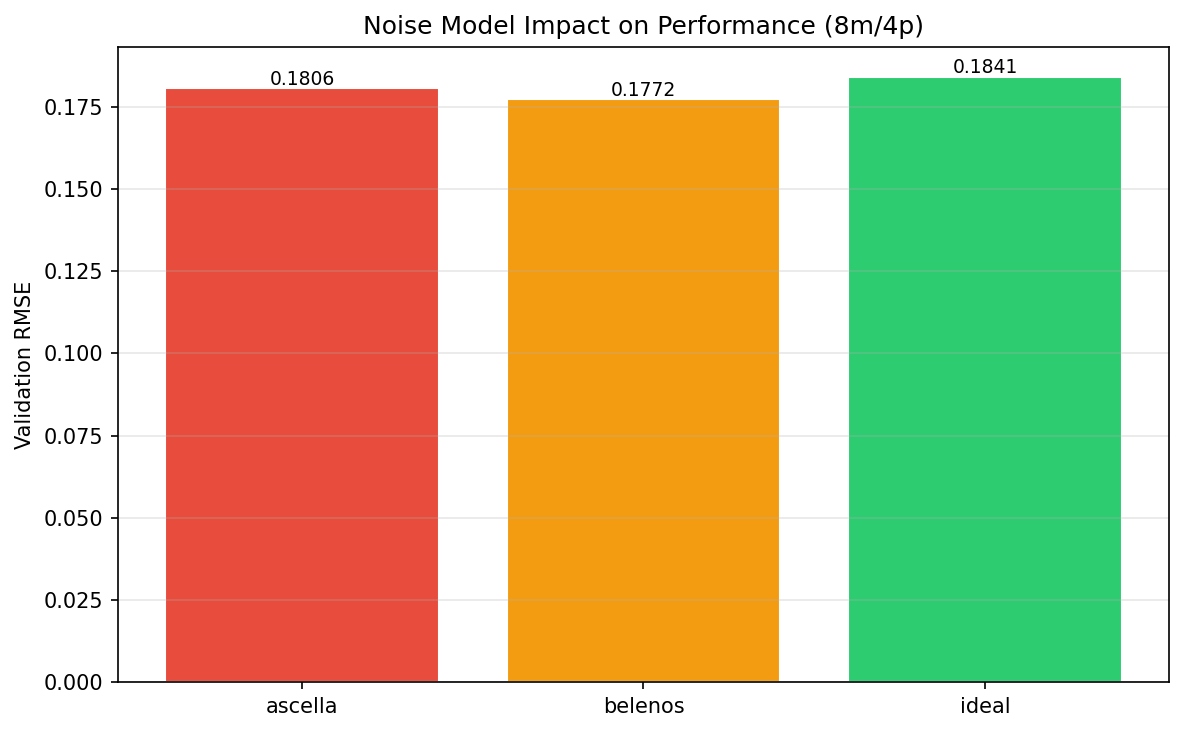

Values plotted in this chart, from the file beside it:
QPU/Config, Brightness, Transmittance, RMSE, Time_s
ascella, 0.4, 0.0718, 0.1806, 6.905
belenos, 0.4, 0.1515, 0.1772, 6.655
ideal, 1.0, 1.0, 0.1841, 6.803
